Run: headless pygame with SDL's dummy video driver; simulated clock (each Clock.tick advances the game by its frame time, no real sleeping); random seed 0; keys injected as events and as key.get_pressed() state; no mouse input.
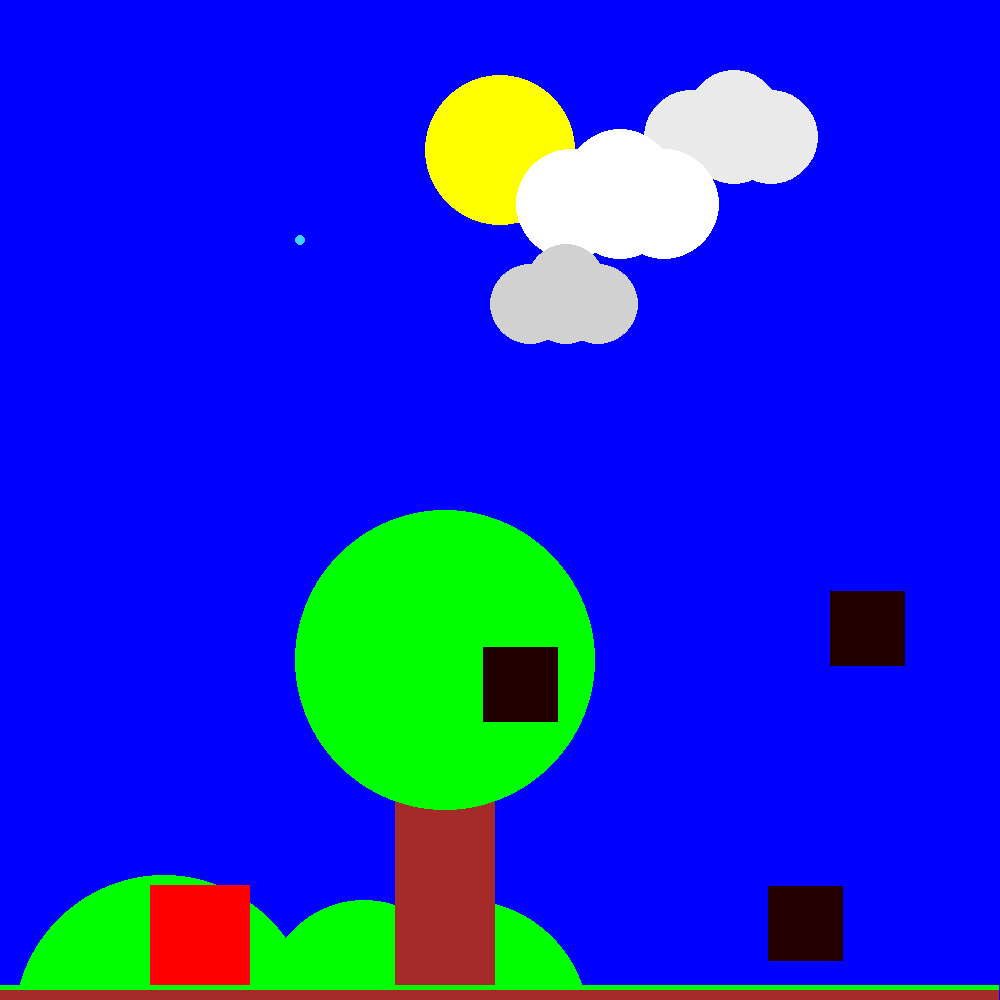
Frame 1 of 4 · flips 1–60 · no input
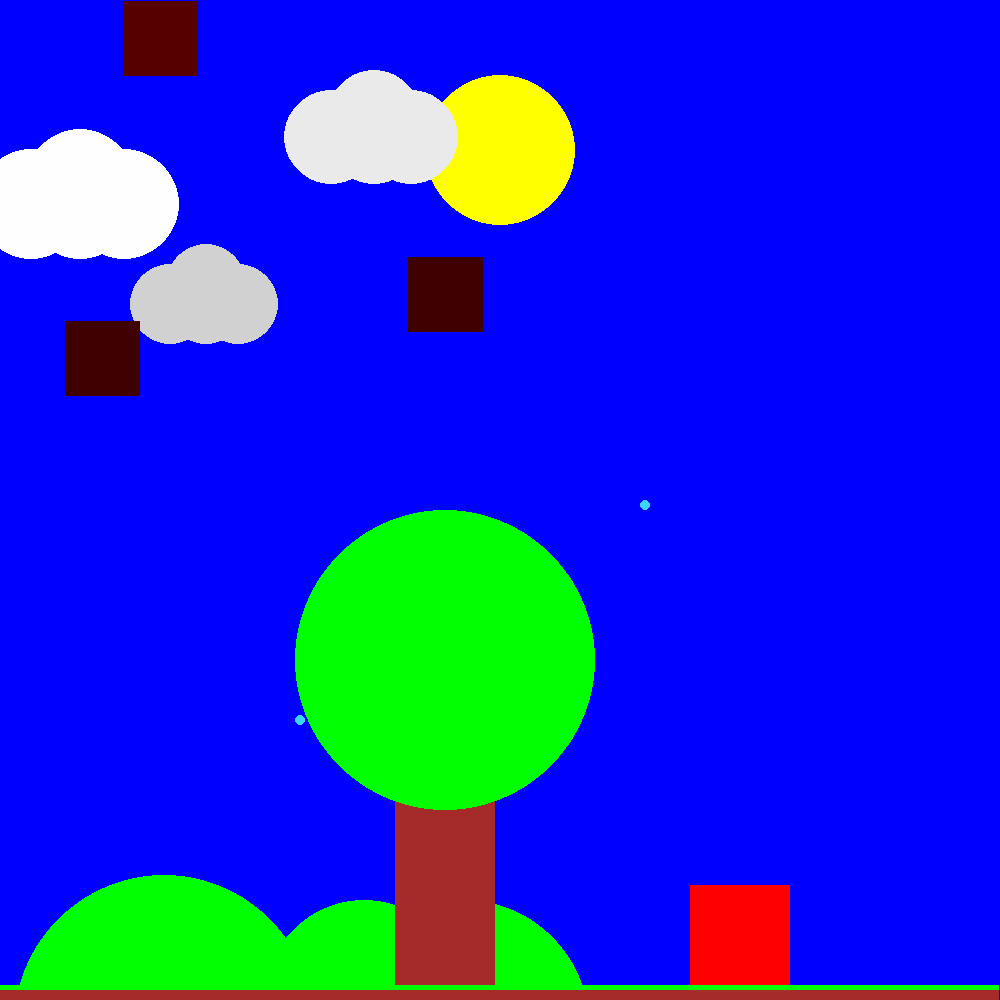
Frame 2 of 4 · flips 61–180 · tapped SPACE, RETURN · held RIGHT (→), D
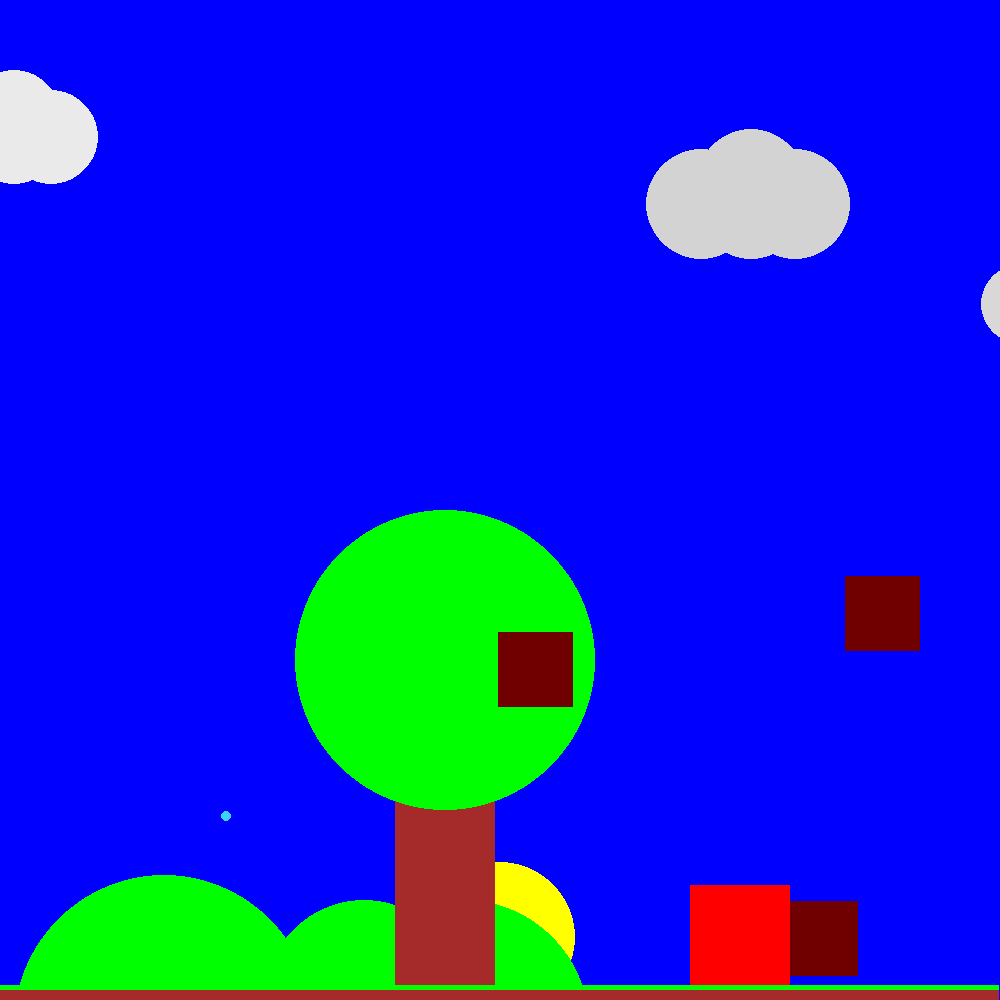
Frame 3 of 4 · flips 181–300 · held DOWN (↓), S
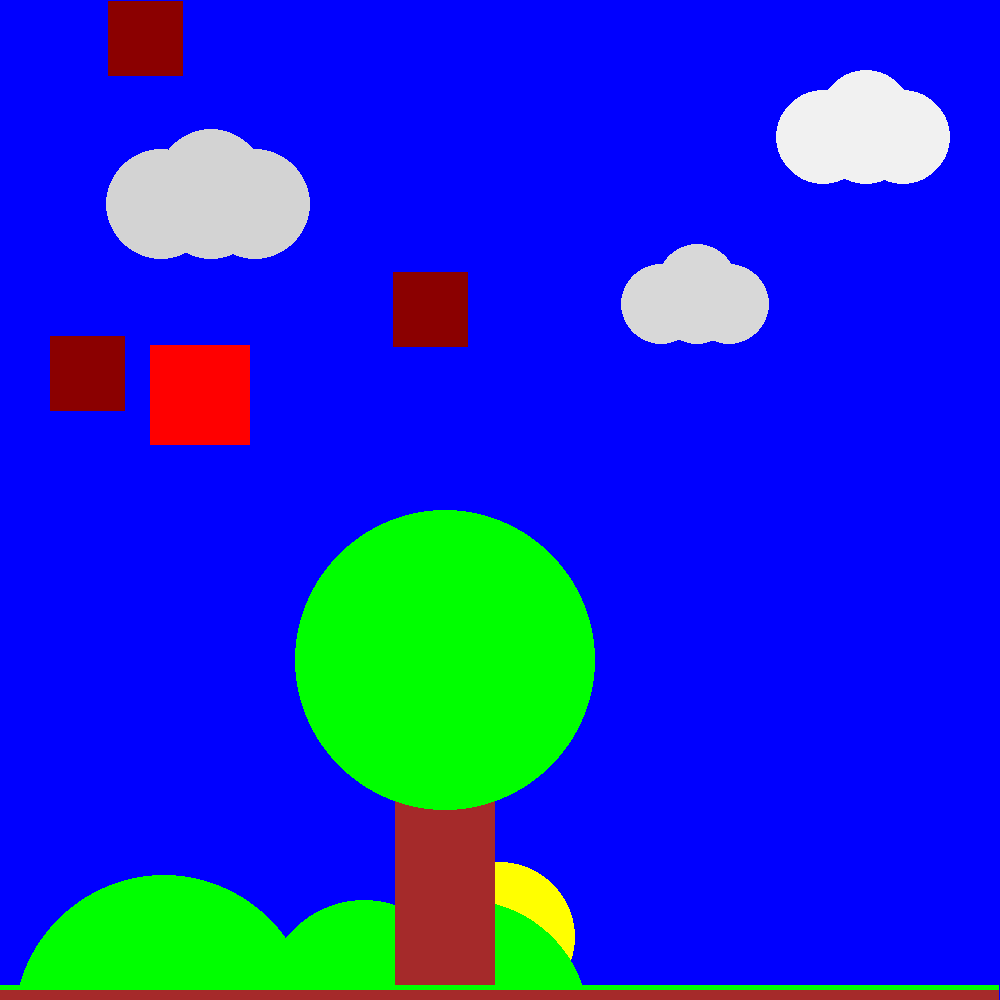
Frame 4 of 4 · flips 301–420 · held LEFT (←), A, UP (↑), W

The pygame program that drew these frames:

import pygame
import math
import random
pygame.init()

window = pygame.display.set_mode((1000,1000)) # Makes window

class Player:
    dx = 0
    dy = 0
    def __init__(self,x,y,width,height,radius,px,py,speed) -> None:
        self.x = x
        self.y = y
        self.width = width
        self.height = height
        self.radius = radius
        self.px = px
        self.py = py
        self.speed = speed

    def move(self, keys):
        self.dx = 0
        self.dy = 0
        if self.x > 50:
            if keys[pygame.K_LEFT]:
                self.dx =- 1
                
        if self.x < 950:
            if keys[pygame.K_RIGHT]:
                self.dx += 1
                
        if self.y > 50:
            if keys[pygame.K_UP]:
                self.dy -= 1
        
        if self.y < 935:
            if keys[pygame.K_DOWN]:
                self.dy += 1
        self.x += self.speed * self.dx
        self.y += self.speed * self.dy
    
    def draw(self, window):
        pygame.draw.rect(window, pygame.Color("Red"), pygame.Rect(self.x - self.width / 2, self.y - self.height / 2, 100, 100)) # Draws a rectangle
        pass

class square:
    dx = 7.5
    dy = 7.5
    redness = 10
    def __init__(self,x,y,speed, color):
        self.x = x
        self.y = y
        self.speed = speed
        self.color = color
    def draw(self, window):
        if self.redness > 250:
            self.redness = 0
        self.color = pygame.Color(self.redness,0 ,0)
        pygame.draw.rect(window, self.color, pygame.Rect(self.x, self.y, 75, 75))
        
    def move(self, keys, player):
        self.keys = keys
        self.player = player
        
        # Bounce the ball of window edges
        if self.x <= 0:
            self.dx = 7.5
            self.redness+=25

        
        if self.x >= 900:
            self.dx = -7.5
            self.redness+=25

            
        if self.y <= 0:
            self.dy = 7.5
            self.redness+=25

            
        if self.y >= 900:
            self.dy = -7.5
            self.redness+=2
        
        
        self.x += self.dx * self.speed
        self.y += self.dy * self.speed

class sun:
    def __init__(self,x,y,speed):
        self.x = x
        self.y = y
        self.active = 0 
        self.speed = speed
        
    def draw(self,window):
        pygame.draw.circle(window, pygame.Color("Yellow"), (self.x,self.y), 75) # Draws the sun
            
    def move(self):
        if self.active == 0:
            return
        
        self.y += self.speed
        if self.y < -85:
            self.y = 1081
            
    def make(self):    
            pass

class cloud:
    def __init__(self,x,y,speed,color):
        self.x = x
        self.y = y
        self.speed = speed
        self.color = color
        self.size = random.randint(20,60)
        self.grayness = random.randint(1,54)
    def draw(self,window):
        
        if self.size > 50:
            self.speed = -4.5
        
        if self.size > 35 and self.size < 45:
            self.speed = -3
        
        if self.size < 30:
            self.speed = -1.5
        
        if self.x >= 1104:
            if self.grayness > 0:
                self.grayness = random.randint(1,54)
        
        if self.grayness >= 55:
            self.grayness = 0
        
        self.color = pygame.Color(255 - self.grayness,255 - self.grayness,255 - self.grayness)
        
        pygame.draw.circle(window, pygame.Color(self.color), (self.x - self.size * 0.3, self.y), self.size) # Draws a cloud
        pygame.draw.circle(window, pygame.Color(self.color), (self.x + self.size * 0.6, self.y - 20), self.size) # Draws a cloud
        pygame.draw.circle(window, pygame.Color(self.color), (self.x + self.size * 1.4, self.y), self.size) # Draws a cloud
        pygame.draw.circle(window, pygame.Color(self.color), (self.x + self.size * 0.6, self.y), self.size) # Draws a cloud
        
        pass
    
    def move(self):
        self.x += self.speed
        
        if self.x <= -105:
            self.x = 1105
        
        randrop = random.randint(0,3000)
        
        if randrop <= 10:
            if self.grayness >= 0:
                spawnrain(self.x + random.randint(0,30),self.y)
        
        pass

class rain:
    def __init__(self,x,y,radius,speed,color):
        self.x = x
        self.y = y
        self.radius = radius
        self.speed = speed
        self.color = color
        self.active = 1

    def draw(self,window):
        if self.active == 0:
            return
        
        self.color = pygame.Color(58,213,255)
        
        pygame.draw.circle(window,(self.color), (self.x,self.y), 5) # Draws a raindrop
        if self.y >= 985:
            self.active = 0
            self.y = 0
            
    def move(self):
        if self.active == 0:
            return
        self.y += self.speed
        
        if self.y >= 985:
            self.active = 0
            self.y = 0
            
        pass

kisa = rain(100,0,5,4,pygame.Color(58,213,255))
sunce = sun(500,150, -6)
p1 = Player(200,935,100,100,50,0,0,4.5)
kocka = square(random.randint(50,875),random.randint(50,875),3,0)

l_squares = []
for i in range(3):
    playa = square(random.randint(100,900),random.randint(100,900), random.randrange(1,2), pygame.Color(random.randint(0,255),random.randint(0,255),random.randint(0,255)))
    l_squares.append(playa)

l_clouds = []
for i in range(3):
    kloud = cloud(random.randint(700,900),random.randint(100,400), random.randrange(-4,-2), pygame.Color(random.randint(0,255),random.randint(0,255),random.randint(0,255)))
    l_clouds.append(kloud)

l_raindrops = []
for i in range(1):
    raindrop = rain(300,0,5,4,pygame.Color(58,213,255))
    l_raindrops.append(raindrop)

cooldown = 30
clock = pygame.time.Clock()

def collison(x1,y1,r1,x2,y2,r2,dx,dy,dist):
    x1 = p1.x
    y1 = p1.y
    r1 = p1.radius
    x2 = raindrop.x
    y2 = raindrop.y
    r2 = raindrop.radius
    dx = x2 - x1
    dy = y2 - y1
    dist  = dx * dx + dy * dy
    dist = math.sqrt(dist)
    
    if dist > r1 + r2:
        return False
    else:
        return True
    
    
def spawnrain(x,y):
    raindrop = None
    for r in l_raindrops:
        if r.active == 0:
            raindrop = r
            break
        
    if raindrop == None:
        raindrop = rain(x,y - 10,5,4,pygame.Color(58,213,255))
        l_raindrops.append(raindrop)
        
    raindrop.x = x
    raindrop.y = y
    raindrop.radius = 5
    raindrop.active = 1
    raindrop.color = pygame.Color(58,213,255)
    raindrop.speed = 4

ranbush = random.randint(300,850)
rantreex = random.randint(200,800)

while True:
    window.fill("Blue") # Resets window
    
    keys = pygame.key.get_pressed()
    
    if keys[pygame.K_ESCAPE]:
        exit()
    
    events = pygame.event.get()
    for event in events:
        if event.type == pygame.QUIT:
            exit()
    
    #moves cloud
    for kloud in l_clouds:
        kloud.move()
    
    if keys[pygame.K_r]:
        spawnrain(raindrop.x,raindrop.y)
    
    #moves raindrop
    for raindrop in l_raindrops:
        raindrop.move()
        
    #draws raindrop
    for raindrop in l_raindrops:
        raindrop.draw(window)
    
    # Move player
    p1.move(keys)
            
    # Move non player objects
    for play in l_squares:
        play.move(keys, p1)
    
    #draws sun
    cooldown -= 1
    if cooldown < 0:
        if keys[pygame.K_s]:
            cooldown = 15
            if sunce.active == 1:
                sunce.active = 0
            else:
                sunce.active = 1
    sunce.move()
    sunce.draw(window)
    
    pygame.draw.circle(window, pygame.Color("Green"), (ranbush - 200, 1025), 150) # Draws a bush
    pygame.draw.circle(window, pygame.Color("Green"), (ranbush, 1000), 100) # Draws a bush
    pygame.draw.circle(window, pygame.Color("Green"), (ranbush + 100, 1025), 125) # Draws a bush
    pygame.draw.rect(window, pygame.Color("Brown"), pygame.Rect(rantreex,650, 100, 350)) # Draws the log of the tree
    pygame.draw.circle(window, pygame.Color("Green"), (rantreex + 50, 660), 150) # Draws the leavs
    pygame.draw.rect(window, pygame.Color("Green"), pygame.Rect(-1,985, 1000, 989)) # Draws the grass
    pygame.draw.rect(window, pygame.Color("Brown"), pygame.Rect(-1,990, 1000, 1001)) # Draws the dirt
    
    
    #draws cloud
    for kloud in l_clouds:
        kloud.draw(window)
    
    for i in l_raindrops:
        pass
    
    
    # Draw non player objects
    for play in l_squares:
        play.draw(window)

    # Draw player
    p1.draw(window)
    
    print(f'Raindrops: {len(l_raindrops)}')

    pygame.display.flip() # Updates window
    clock.tick(60)
